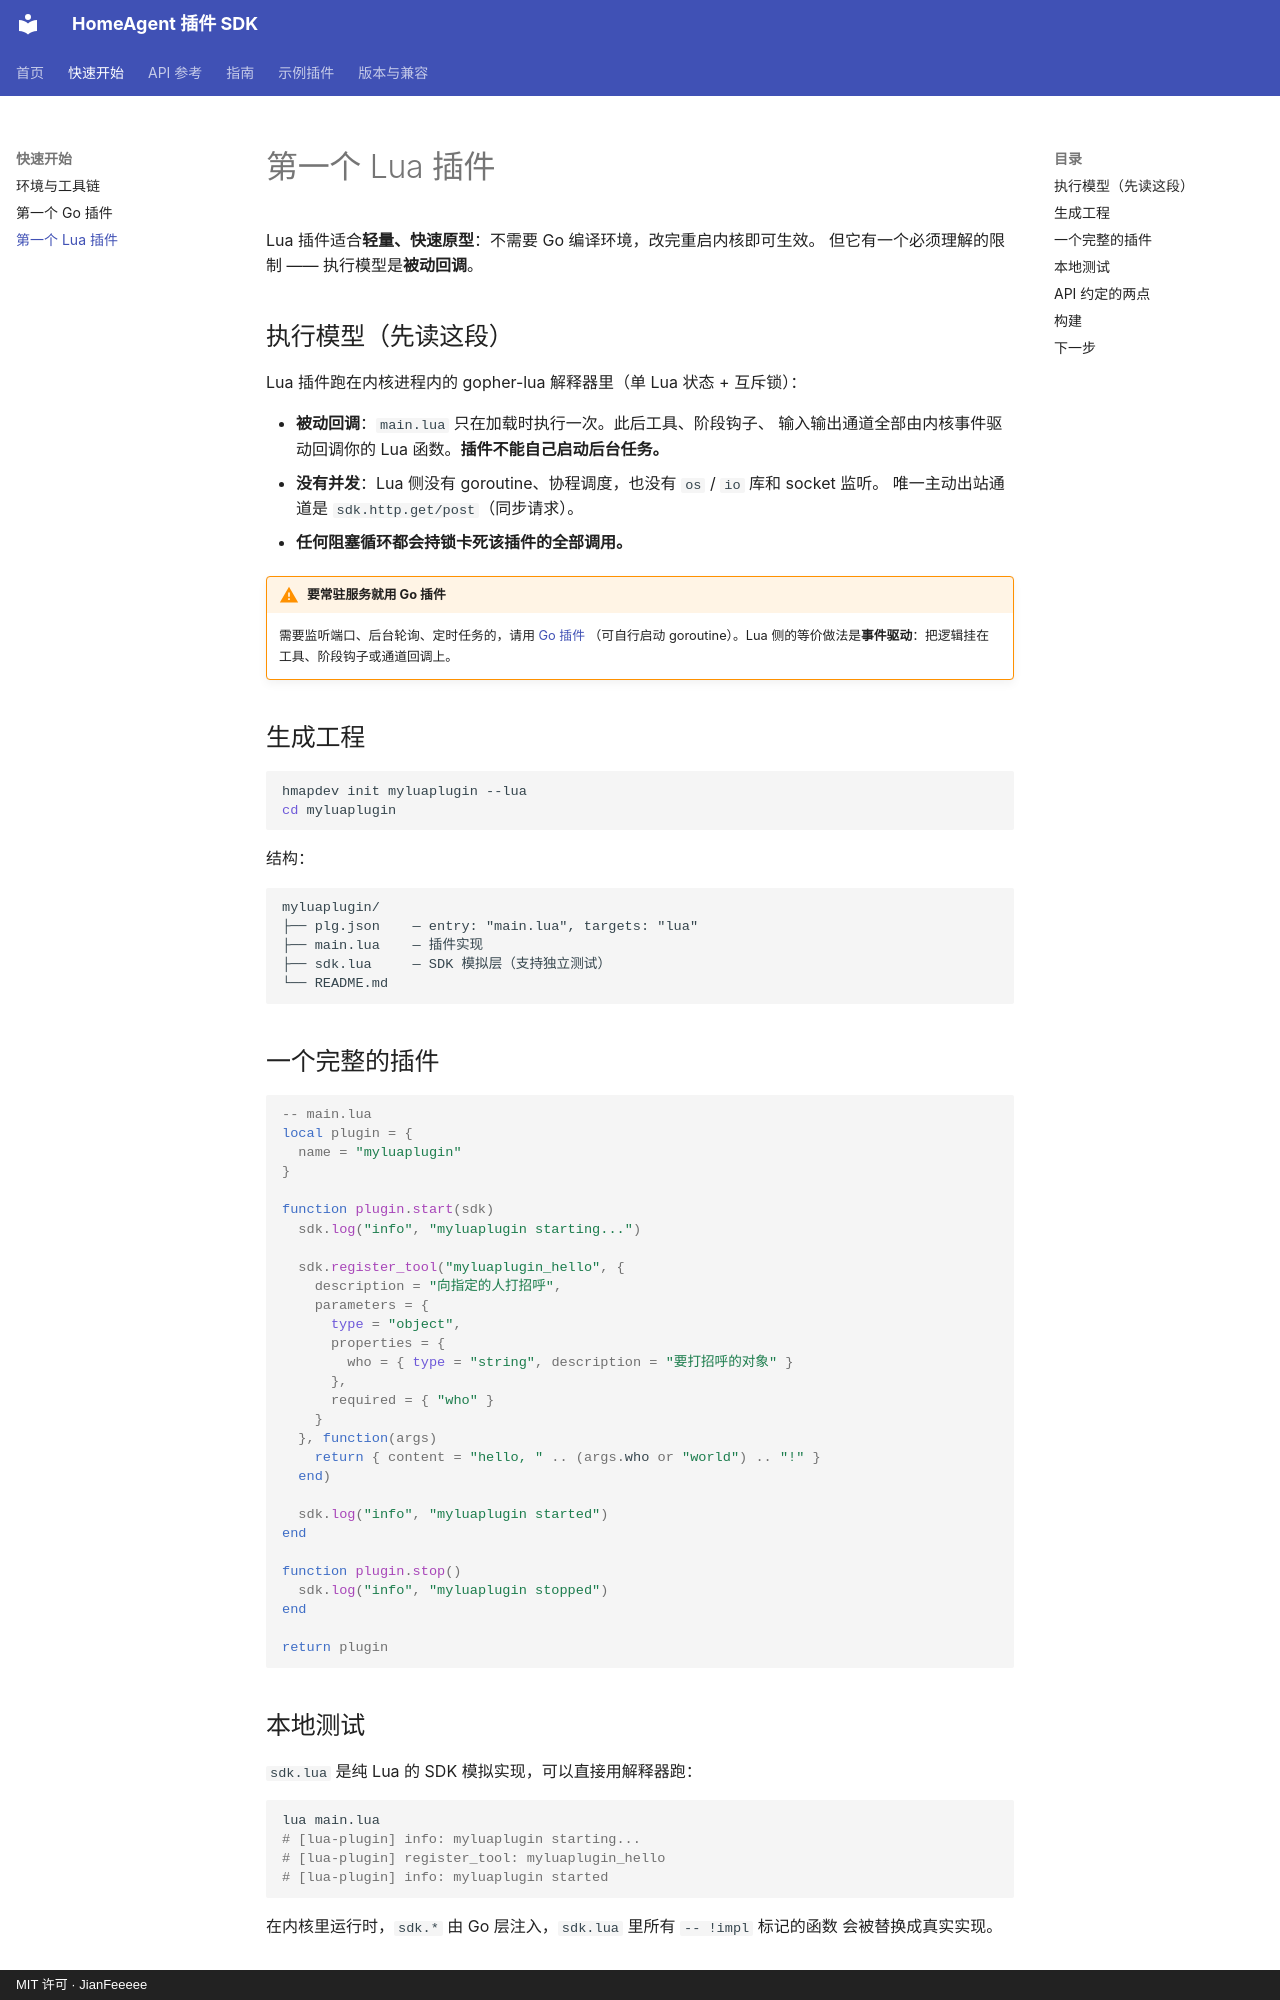

repository: JianFeeeee/homeagentsdk · page: guide/first-lua-plugin/index.html · generator: mkdocs · copyright: MIT 许可 · JianFeeeee

# 第一个 Lua 插件

Lua 插件适合**轻量、快速原型**：不需要 Go 编译环境，改完重启内核即可生效。
但它有一个必须理解的限制 —— 执行模型是**被动回调**。

## 执行模型（先读这段）

Lua 插件跑在内核进程内的 gopher-lua 解释器里（单 Lua 状态 + 互斥锁）：

- **被动回调**：`main.lua` 只在加载时执行一次。此后工具、阶段钩子、
  输入输出通道全部由内核事件驱动回调你的 Lua 函数。**插件不能自己启动后台任务。**
- **没有并发**：Lua 侧没有 goroutine、协程调度，也没有 `os` / `io` 库和 socket 监听。
  唯一主动出站通道是 `sdk.http.get/post`（同步请求）。
- **任何阻塞循环都会持锁卡死该插件的全部调用。**

!!! warning "要常驻服务就用 Go 插件"
    需要监听端口、后台轮询、定时任务的，请用 [Go 插件](first-plugin.md)
    （可自行启动 goroutine）。Lua 侧的等价做法是**事件驱动**：把逻辑挂在
    工具、阶段钩子或通道回调上。

## 生成工程

```bash
hmapdev init myluaplugin --lua
cd myluaplugin
```

结构：

```
myluaplugin/
├── plg.json    — entry: "main.lua", targets: "lua"
├── main.lua    — 插件实现
├── sdk.lua     — SDK 模拟层（支持独立测试）
└── README.md
```

## 一个完整的插件

```lua
-- main.lua
local plugin = {
  name = "myluaplugin"
}

function plugin.start(sdk)
  sdk.log("info", "myluaplugin starting...")

  sdk.register_tool("myluaplugin_hello", {
    description = "向指定的人打招呼",
    parameters = {
      type = "object",
      properties = {
        who = { type = "string", description = "要打招呼的对象" }
      },
      required = { "who" }
    }
  }, function(args)
    return { content = "hello, " .. (args.who or "world") .. "!" }
  end)

  sdk.log("info", "myluaplugin started")
end

function plugin.stop()
  sdk.log("info", "myluaplugin stopped")
end

return plugin
```

## 本地测试

`sdk.lua` 是纯 Lua 的 SDK 模拟实现，可以直接用解释器跑：

```bash
lua main.lua
# [lua-plugin] info: myluaplugin starting...
# [lua-plugin] register_tool: myluaplugin_hello
# [lua-plugin] info: myluaplugin started
```

在内核里运行时，`sdk.*` 由 Go 层注入，`sdk.lua` 里所有 `-- !impl` 标记的函数
会被替换成真实实现。
